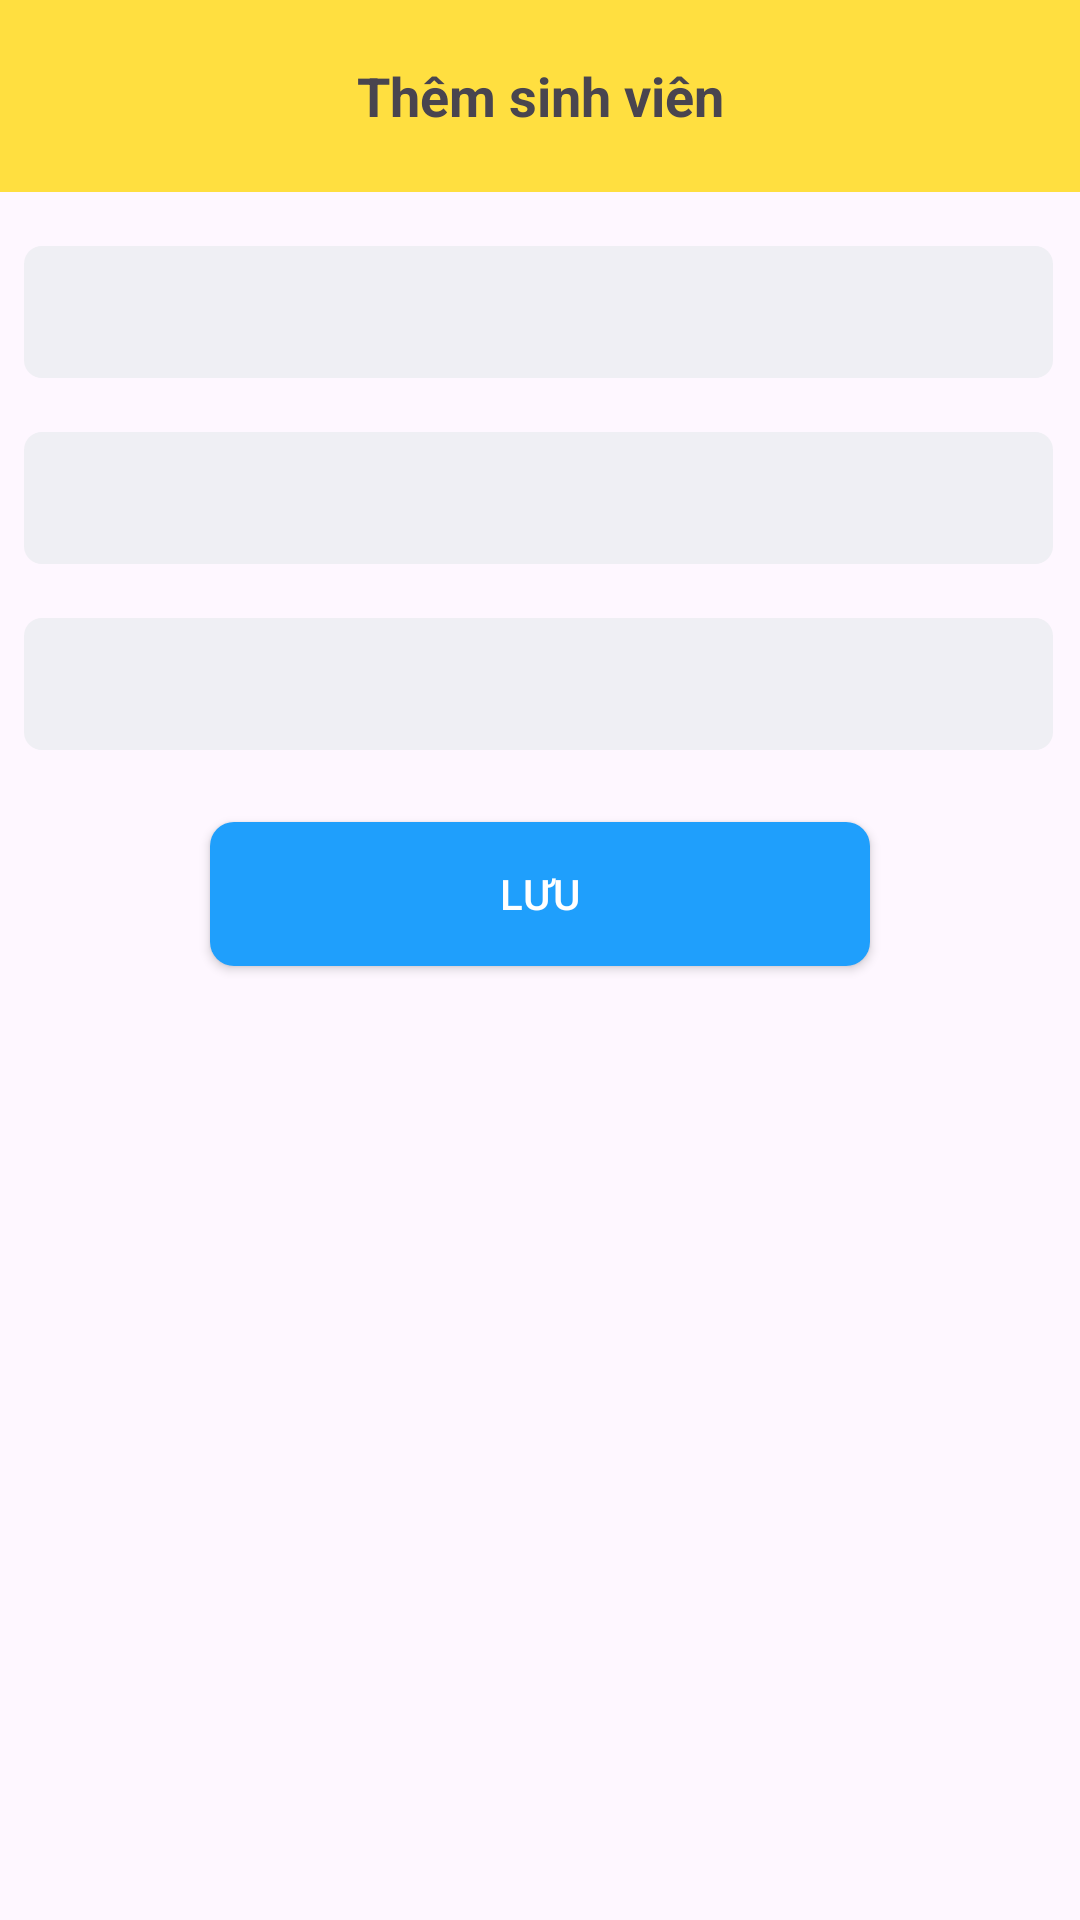

Produce the Android XML layout that renders to this screen, including the resource entries it uses.
<!-- AndroidManifest.xml: application theme Theme.Buoi_08_BT -->
<!-- res/layout/activity_add.xml -->
<?xml version="1.0" encoding="utf-8"?>
<LinearLayout xmlns:android="http://schemas.android.com/apk/res/android"
    xmlns:app="http://schemas.android.com/apk/res-auto"
    xmlns:tools="http://schemas.android.com/tools"
    android:id="@+id/main"
    android:layout_width="match_parent"
    android:layout_height="match_parent"
    android:orientation="vertical"
    tools:context=".AddActivity">

    <include layout="@layout/toolbar_add"/>

    <EditText
        android:id="@+id/edt_name"
        android:layout_width="match_parent"
        android:layout_height="44dp"
        android:background="@drawable/background_edittext"
        android:layout_marginStart="8dp"
        android:layout_marginEnd="9dp"
        android:layout_marginTop="18dp"/>

    <EditText
        android:id="@+id/edt_address"
        android:layout_width="match_parent"
        android:layout_height="44dp"
        android:background="@drawable/background_edittext"
        android:layout_marginStart="8dp"
        android:layout_marginEnd="9dp"
        android:layout_marginTop="18dp"/>

    <EditText
        android:id="@+id/edt_phone"
        android:layout_width="match_parent"
        android:layout_height="44dp"
        android:background="@drawable/background_edittext"
        android:layout_marginStart="8dp"
        android:layout_marginEnd="9dp"
        android:layout_marginTop="18dp"/>

    <androidx.appcompat.widget.AppCompatButton
        android:layout_width="220dp"
        android:layout_height="48dp"
        android:layout_gravity="center"
        android:layout_marginTop="24dp"
        android:text="Lưu"
        android:textColor="@color/white"
        android:background="@drawable/background_button" />
</LinearLayout>
<!-- res/layout/toolbar_add.xml (included above) -->
<?xml version="1.0" encoding="utf-8"?>
<RelativeLayout xmlns:android="http://schemas.android.com/apk/res/android"
    android:layout_width="match_parent"
    android:layout_height="?actionBarSize"
    android:background="#FFDF40">

    <TextView
        android:layout_width="match_parent"
        android:layout_height="wrap_content"
        android:text="Thêm sinh viên"
        android:textSize="18sp"
        android:textStyle="bold"
        android:layout_centerVertical="true"
        android:gravity="center"/>

</RelativeLayout>
<!-- resources referenced by this layout -->
<resources>
  <!-- drawable background_button (drawable) -->
  <?xml version="1.0" encoding="utf-8"?>
  <shape xmlns:android="http://schemas.android.com/apk/res/android">
      <solid android:color="#1F9FFC"/>
      <corners android:radius="8dp"/>
  </shape>
  <!-- drawable background_edittext (drawable) -->
  <?xml version="1.0" encoding="utf-8"?>
  <shape xmlns:android="http://schemas.android.com/apk/res/android">
      <solid android:color="#EFEFF4"/>
      <corners android:radius="6dp"/>
  </shape>
  <style name="Theme.Buoi_08_BT" parent="Base.Theme.Buoi_08_BT" />
  <style name="Base.Theme.Buoi_08_BT" parent="Theme.Material3.DayNight.NoActionBar">
          
          
      </style>
  <!-- not gathered from this repository: default colours our renderer supplied (Android Studio template values) -->
  <color name="white">#FFFFFFFF</color>
</resources>
